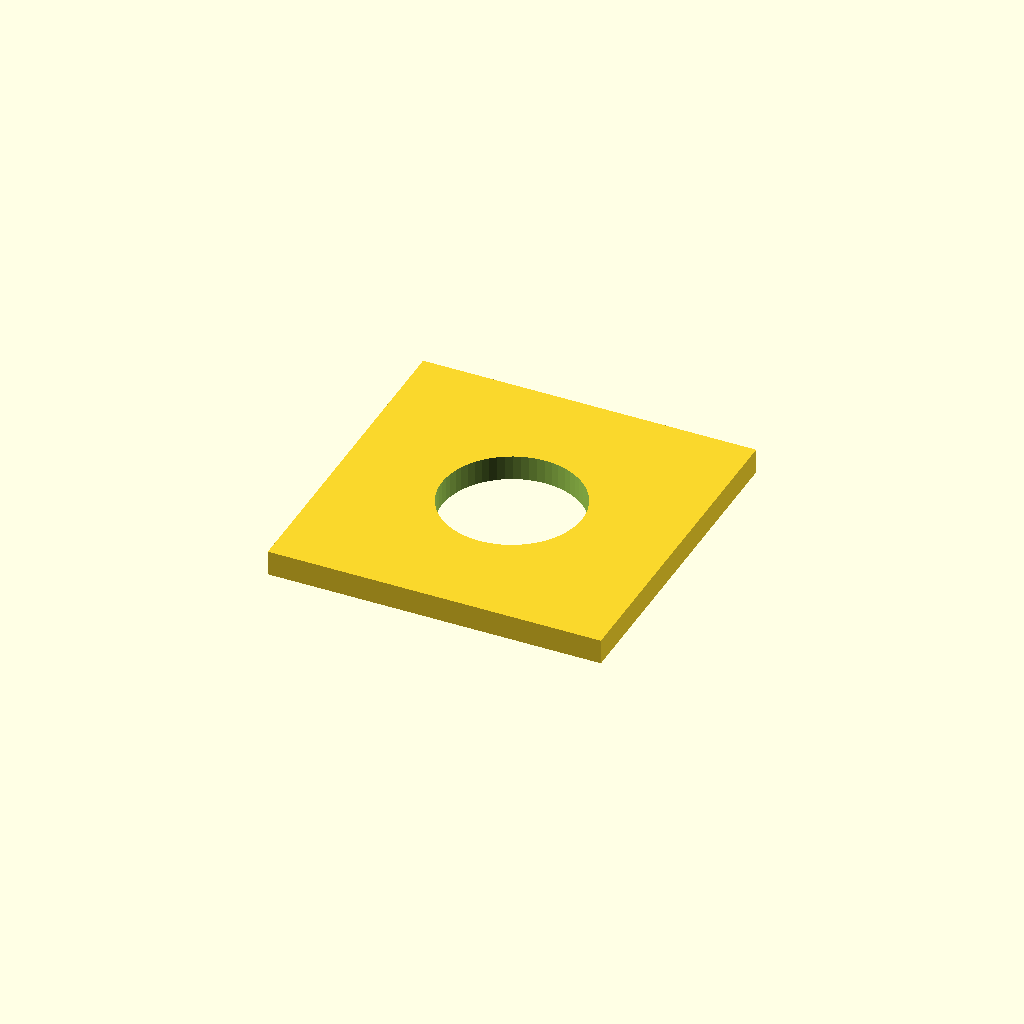
Cell 1: the model at its default parameters.
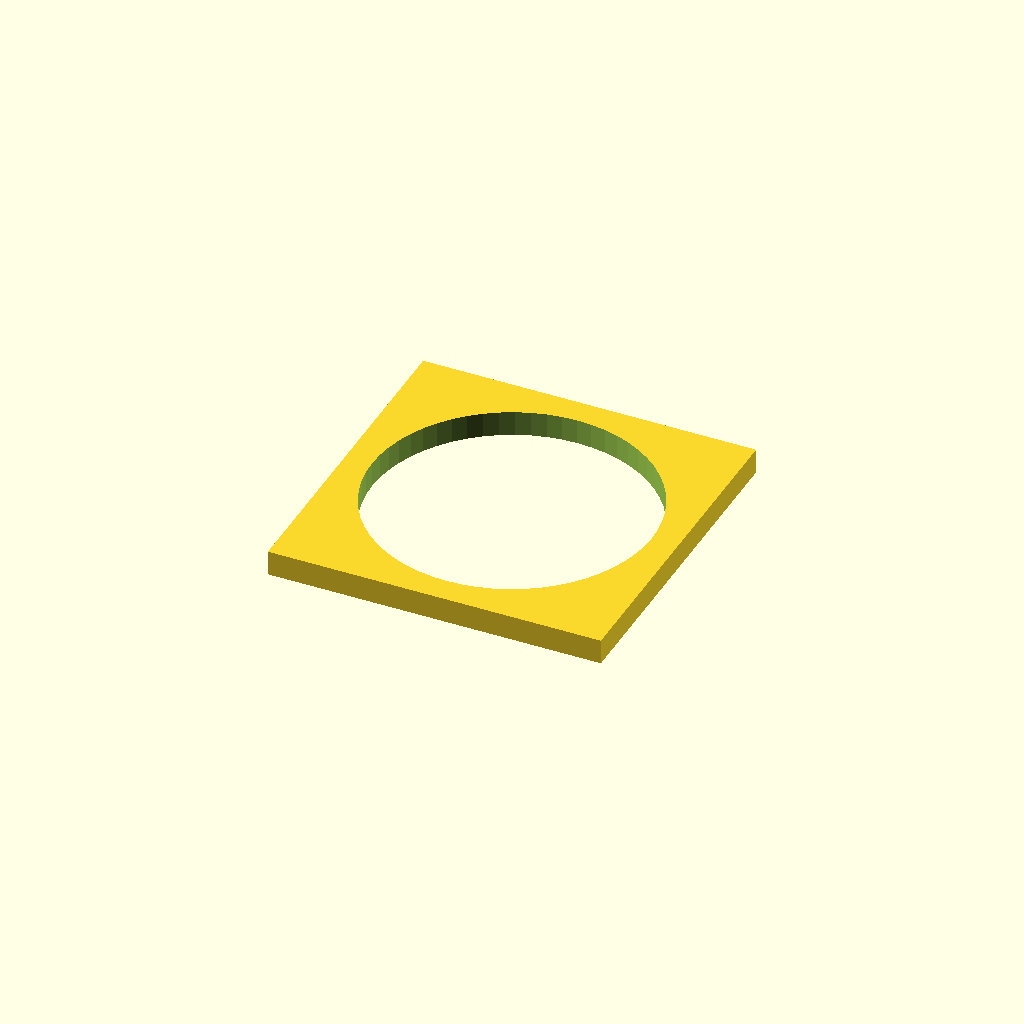
Cell 2: hole_d = 16.8 (everything else at default).
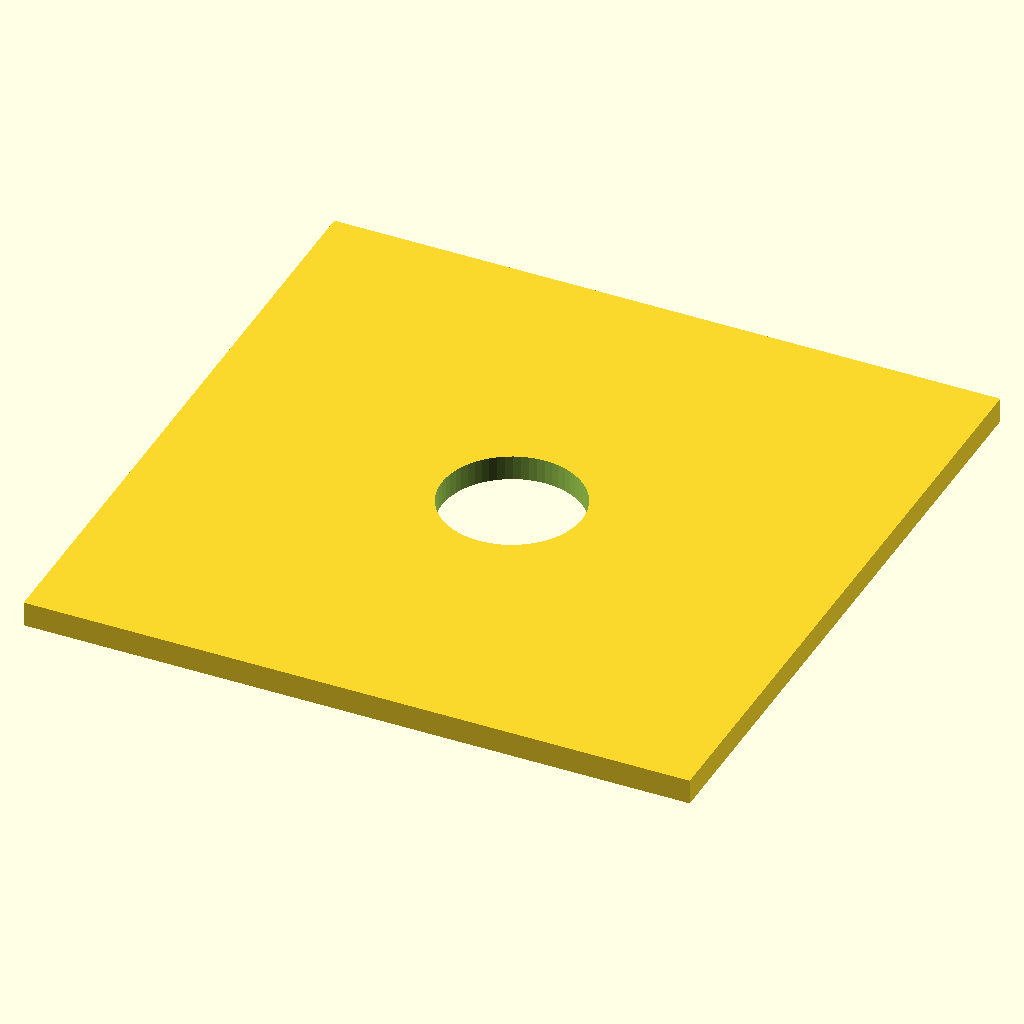
Cell 3: side = 40 (everything else at default).
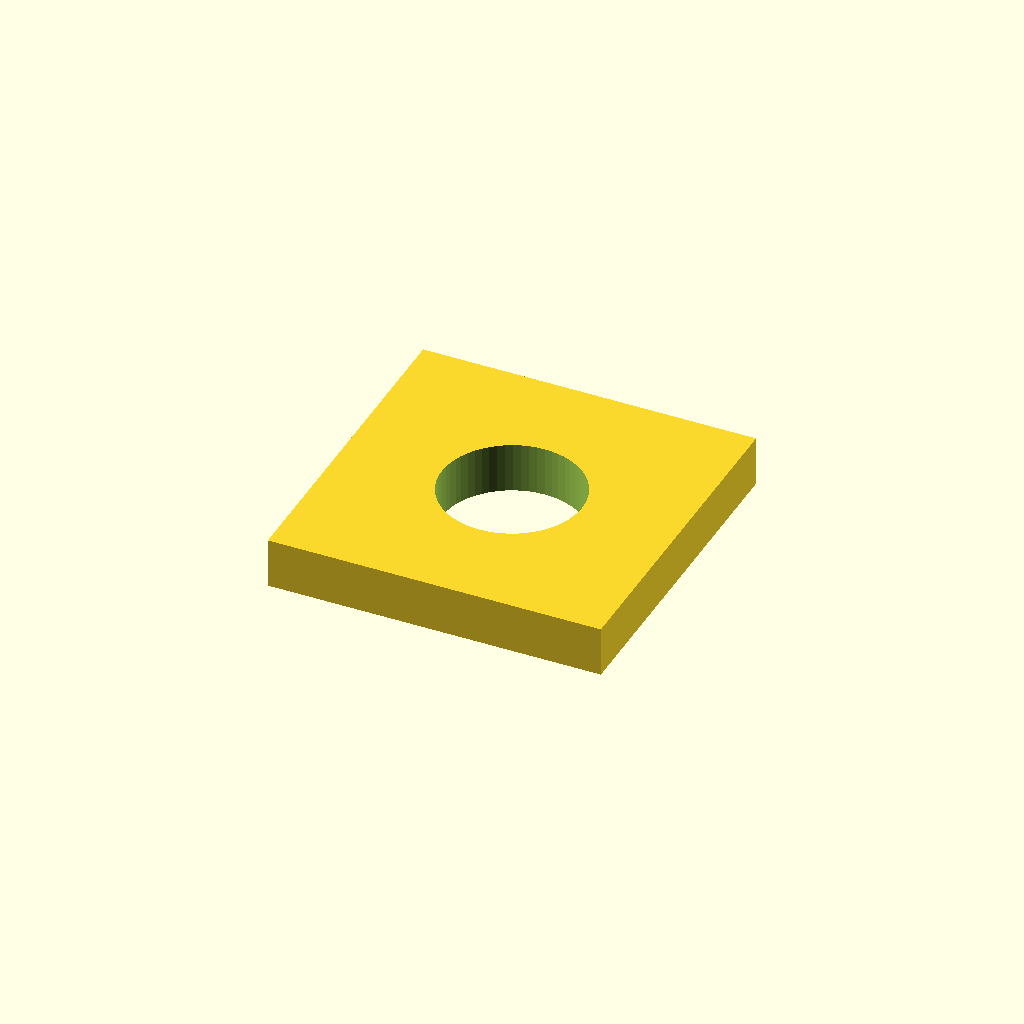
Cell 4: thickness = 3 (everything else at default).
All cells are drawn from one camera (rotation 55°, 0°, 25°, orthographic, colour scheme Cornfield), so only the parameter changes between them.
The OpenSCAD source (optional_data/data/parts/part_0873.scad):
// Square mounting washer.
$fn = 60;
eps = 0.02;
hole_d = 8.4;
side = 20;
thickness = 1.5;
difference() {
    cube([side,side,thickness],center=true);
    translate([0,0,-thickness/2-eps]) cylinder(d=hole_d,h=thickness+2*eps);
}
Customizer parameters (derived from the source; name, type, default, range or options):
eps: number, default 0.02
hole_d: number, default 8.4
side: number, default 20
thickness: number, default 1.5
